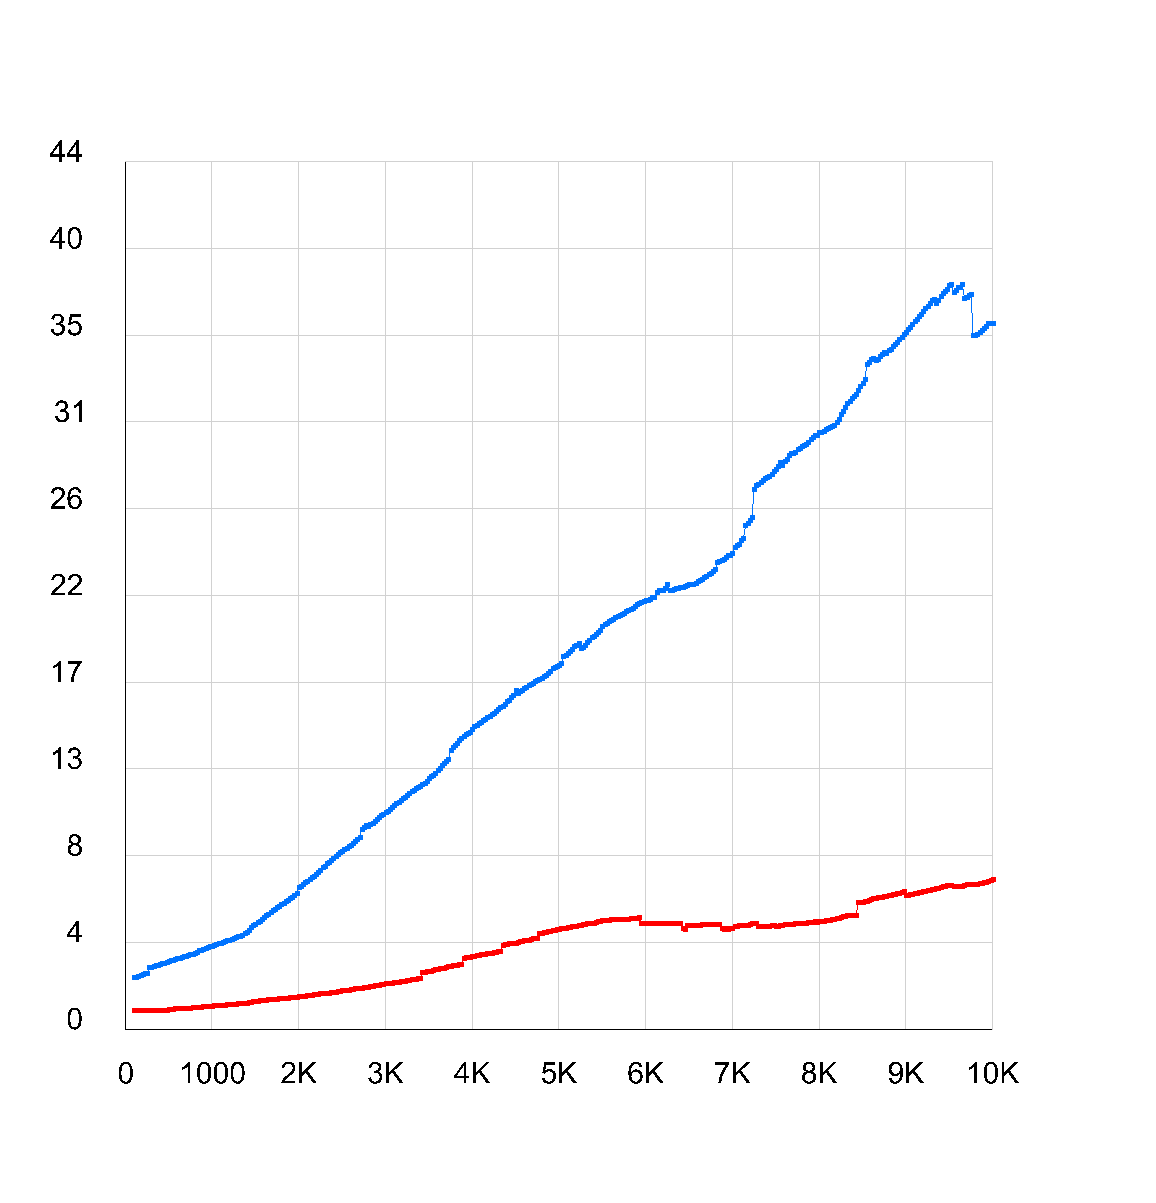

Source data for this figure (header and first rows):
Problem Size, Default (ms), Impala (ms)
1010, 26, 10
1260, 27, 10
1510, 27, 10
1760, 28, 10
2010, 28, 10
2260, 29, 10
2510, 29, 10
2760, 32, 10
3010, 32, 10
3260, 32, 10
3510, 33, 10
3760, 33, 10
4010, 33, 10
4260, 34, 10
4510, 34, 10
4760, 34, 10
5010, 35, 10
5260, 35, 10
5510, 36, 10
5760, 36, 11
6010, 36, 11
6260, 37, 11
6510, 37, 11
6760, 37, 11
7010, 38, 11
7260, 38, 11
7510, 38, 11
7760, 39, 11
8010, 39, 11
8260, 40, 11
8510, 40, 11
8760, 41, 11
9010, 41, 12
9260, 42, 12
9510, 42, 12
9760, 42, 12
10010, 43, 12
10260, 43, 12
10510, 44, 12
10760, 44, 12
11010, 44, 12
11260, 45, 12
11510, 45, 12
11760, 45, 13
12010, 46, 13
12260, 46, 13
12510, 47, 13
12760, 47, 13
13010, 47, 13
13260, 48, 13
13510, 48, 13
13760, 49, 13
14010, 50, 13
14260, 51, 14
14510, 52, 14
14760, 53, 14
15010, 54, 14
15260, 55, 14
15510, 56, 15
15760, 57, 15
... 337 more rows
